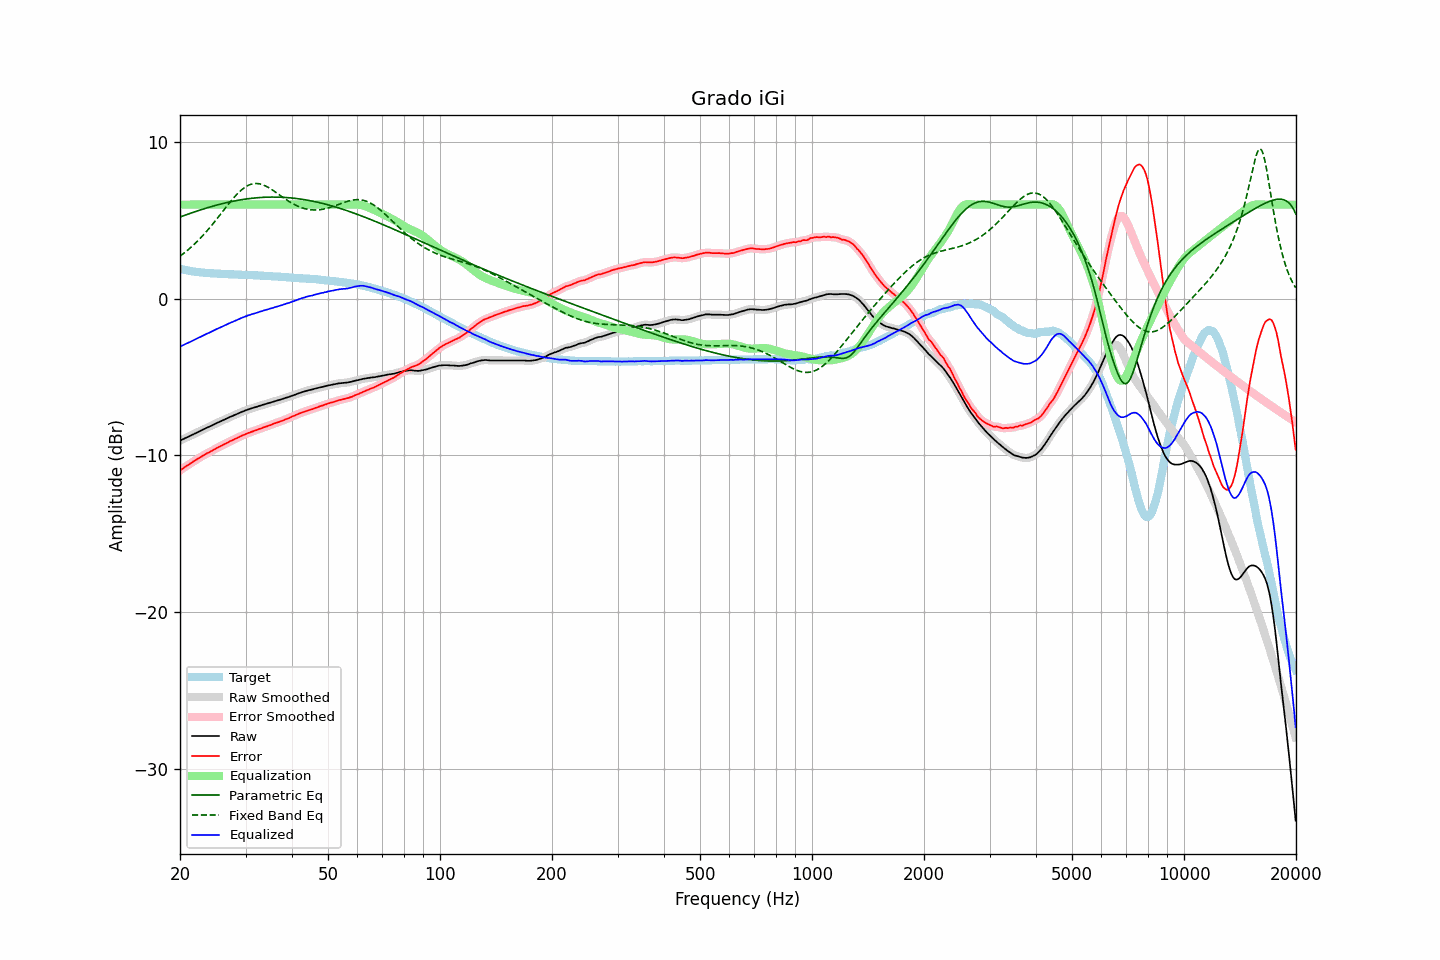

Data behind this chart, as committed beside it:
frequency, raw, error, smoothed, error_smoothed, equalization, parametric_eq, fixed_band_eq, equalized_raw, equalized_smoothed, target
20.00, -9.07, -10.98, -9.07, -10.97, 6.00, 5.21, 2.71, -3.07, -3.07, 1.91
20.20, -9.02, -10.89, -9.02, -10.90, 6.00, 5.24, 2.78, -3.02, -3.02, 1.88
20.40, -8.97, -10.82, -8.97, -10.82, 6.00, 5.28, 2.86, -2.97, -2.97, 1.86
20.61, -8.92, -10.76, -8.92, -10.75, 6.00, 5.32, 2.94, -2.92, -2.92, 1.84
20.81, -8.87, -10.68, -8.87, -10.69, 6.00, 5.36, 3.03, -2.87, -2.87, 1.82
21.02, -8.83, -10.62, -8.82, -10.62, 6.00, 5.39, 3.11, -2.83, -2.82, 1.80
21.23, -8.78, -10.55, -8.78, -10.55, 6.00, 5.43, 3.20, -2.78, -2.78, 1.78
21.44, -8.73, -10.48, -8.73, -10.48, 6.00, 5.46, 3.29, -2.73, -2.73, 1.76
21.66, -8.68, -10.41, -8.68, -10.41, 6.00, 5.50, 3.39, -2.68, -2.68, 1.74
21.87, -8.63, -10.35, -8.63, -10.35, 6.00, 5.53, 3.48, -2.63, -2.63, 1.73
22.09, -8.58, -10.28, -8.58, -10.28, 6.00, 5.57, 3.58, -2.58, -2.58, 1.71
22.31, -8.53, -10.22, -8.53, -10.22, 6.00, 5.60, 3.68, -2.53, -2.53, 1.69
22.54, -8.48, -10.16, -8.48, -10.16, 6.00, 5.64, 3.79, -2.48, -2.48, 1.68
22.76, -8.43, -10.10, -8.43, -10.10, 6.00, 5.67, 3.89, -2.43, -2.43, 1.67
22.99, -8.38, -10.04, -8.38, -10.04, 6.00, 5.70, 4.00, -2.38, -2.38, 1.66
23.22, -8.33, -9.98, -8.33, -9.98, 6.00, 5.74, 4.12, -2.33, -2.33, 1.65
23.45, -8.28, -9.92, -8.28, -9.92, 6.00, 5.77, 4.23, -2.28, -2.28, 1.64
23.69, -8.23, -9.86, -8.23, -9.86, 6.00, 5.80, 4.35, -2.23, -2.23, 1.63
23.92, -8.19, -9.82, -8.18, -9.81, 6.00, 5.83, 4.47, -2.19, -2.18, 1.63
24.16, -8.14, -9.76, -8.14, -9.76, 6.00, 5.86, 4.59, -2.14, -2.14, 1.62
24.40, -8.09, -9.70, -8.09, -9.70, 6.00, 5.89, 4.71, -2.09, -2.09, 1.62
24.65, -8.04, -9.65, -8.04, -9.65, 6.00, 5.92, 4.84, -2.04, -2.04, 1.61
24.89, -7.99, -9.59, -7.98, -9.59, 6.00, 5.95, 4.97, -1.99, -1.98, 1.61
25.14, -7.94, -9.53, -7.94, -9.53, 6.00, 5.97, 5.10, -1.94, -1.94, 1.60
25.39, -7.89, -9.47, -7.89, -9.48, 6.00, 6.00, 5.23, -1.89, -1.89, 1.59
25.65, -7.85, -9.43, -7.84, -9.42, 6.00, 6.03, 5.36, -1.85, -1.84, 1.59
25.91, -7.80, -9.37, -7.79, -9.37, 6.00, 6.05, 5.49, -1.80, -1.79, 1.57
26.16, -7.75, -9.32, -7.75, -9.32, 6.00, 6.08, 5.62, -1.75, -1.75, 1.57
26.43, -7.70, -9.27, -7.70, -9.27, 6.00, 6.10, 5.75, -1.70, -1.70, 1.57
26.69, -7.66, -9.22, -7.65, -9.22, 6.00, 6.13, 5.88, -1.66, -1.65, 1.56
26.96, -7.61, -9.17, -7.61, -9.16, 6.00, 6.15, 6.01, -1.61, -1.61, 1.56
27.23, -7.56, -9.11, -7.56, -9.11, 6.00, 6.17, 6.14, -1.56, -1.56, 1.55
27.50, -7.52, -9.07, -7.52, -9.06, 6.00, 6.19, 6.27, -1.52, -1.52, 1.55
27.77, -7.48, -9.02, -7.47, -9.02, 6.00, 6.21, 6.39, -1.48, -1.47, 1.55
28.05, -7.43, -8.96, -7.43, -8.97, 6.00, 6.24, 6.50, -1.43, -1.43, 1.54
28.33, -7.39, -8.92, -7.38, -8.92, 6.00, 6.25, 6.62, -1.39, -1.38, 1.54
28.62, -7.34, -8.87, -7.34, -8.87, 6.00, 6.27, 6.72, -1.34, -1.34, 1.53
28.90, -7.30, -8.82, -7.29, -8.82, 6.00, 6.29, 6.82, -1.30, -1.29, 1.52
29.19, -7.25, -8.77, -7.25, -8.77, 6.00, 6.31, 6.92, -1.25, -1.25, 1.52
29.48, -7.21, -8.73, -7.21, -8.73, 6.00, 6.33, 7.00, -1.21, -1.21, 1.52
29.78, -7.17, -8.68, -7.16, -8.68, 6.00, 6.34, 7.08, -1.17, -1.16, 1.52
30.08, -7.13, -8.64, -7.13, -8.64, 6.00, 6.36, 7.15, -1.13, -1.13, 1.52
30.38, -7.09, -8.59, -7.09, -8.60, 6.00, 6.37, 7.20, -1.09, -1.09, 1.50
30.68, -7.06, -8.56, -7.05, -8.56, 6.00, 6.38, 7.25, -1.06, -1.05, 1.50
30.99, -7.02, -8.52, -7.02, -8.52, 6.00, 6.40, 7.29, -1.02, -1.02, 1.50
31.30, -6.99, -8.49, -6.99, -8.48, 6.00, 6.41, 7.32, -0.99, -0.99, 1.50
31.61, -6.96, -8.44, -6.96, -8.45, 6.00, 6.42, 7.34, -0.96, -0.96, 1.49
31.93, -6.93, -8.41, -6.93, -8.41, 6.00, 6.43, 7.35, -0.93, -0.93, 1.49
32.24, -6.90, -8.38, -6.89, -8.37, 6.00, 6.44, 7.34, -0.90, -0.89, 1.48
32.57, -6.86, -8.33, -6.86, -8.33, 6.00, 6.45, 7.33, -0.86, -0.86, 1.47
32.89, -6.83, -8.29, -6.83, -8.30, 6.00, 6.45, 7.31, -0.83, -0.83, 1.47
33.22, -6.80, -8.26, -6.80, -8.26, 6.00, 6.46, 7.28, -0.80, -0.80, 1.47
33.55, -6.77, -8.22, -6.77, -8.22, 6.00, 6.47, 7.24, -0.77, -0.77, 1.45
33.89, -6.74, -8.19, -6.74, -8.19, 6.00, 6.47, 7.20, -0.74, -0.74, 1.45
34.23, -6.71, -8.15, -6.71, -8.15, 6.00, 6.47, 7.15, -0.71, -0.71, 1.45
34.57, -6.68, -8.11, -6.68, -8.12, 6.00, 6.48, 7.09, -0.68, -0.68, 1.44
34.92, -6.65, -8.08, -6.65, -8.08, 6.00, 6.48, 7.03, -0.65, -0.65, 1.43
35.27, -6.62, -8.05, -6.61, -8.04, 6.00, 6.48, 6.97, -0.62, -0.61, 1.43
35.62, -6.58, -7.99, -6.58, -8.00, 6.00, 6.48, 6.90, -0.58, -0.58, 1.42
35.97, -6.55, -7.96, -6.55, -7.96, 6.00, 6.48, 6.83, -0.55, -0.55, 1.41
... 635 more rows
